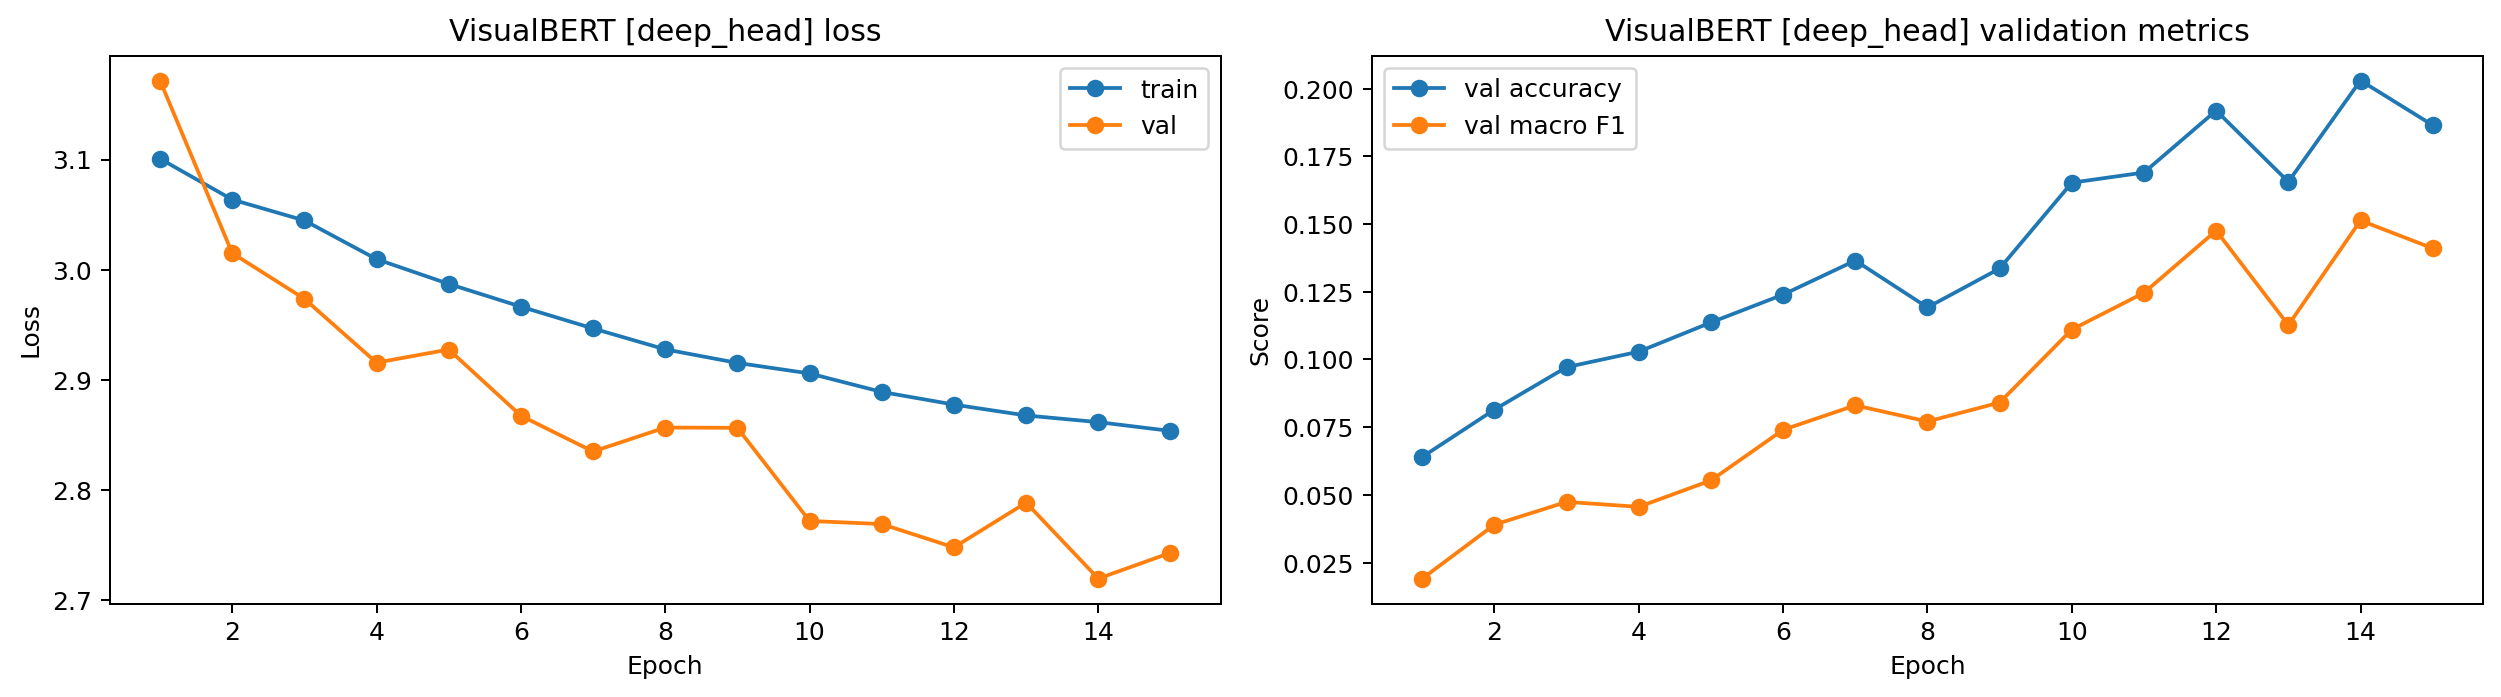

The file beside this chart, header and first rows:
epoch, train_loss, val_loss, val_accuracy, val_macro_f1, val_weighted_f1
1, 3.101, 3.172, 0.06402, 0.0191, 0.02257
2, 3.064, 3.015, 0.0815, 0.03901, 0.04562
3, 3.045, 2.974, 0.09717, 0.04742, 0.05604
4, 3.01, 2.916, 0.1029, 0.0456, 0.05324
5, 2.987, 2.927, 0.1137, 0.05535, 0.06456
6, 2.966, 2.867, 0.124, 0.07403, 0.08706
7, 2.947, 2.835, 0.1365, 0.08306, 0.09515
8, 2.928, 2.857, 0.1192, 0.0771, 0.08947
9, 2.915, 2.856, 0.1336, 0.08411, 0.09366
10, 2.906, 2.772, 0.1653, 0.111, 0.1267
11, 2.889, 2.769, 0.169, 0.1246, 0.1422
12, 2.877, 2.748, 0.1919, 0.1476, 0.1685
13, 2.868, 2.788, 0.1656, 0.1127, 0.1267
14, 2.862, 2.719, 0.203, 0.1513, 0.1722
15, 2.854, 2.743, 0.1865, 0.141, 0.1594
